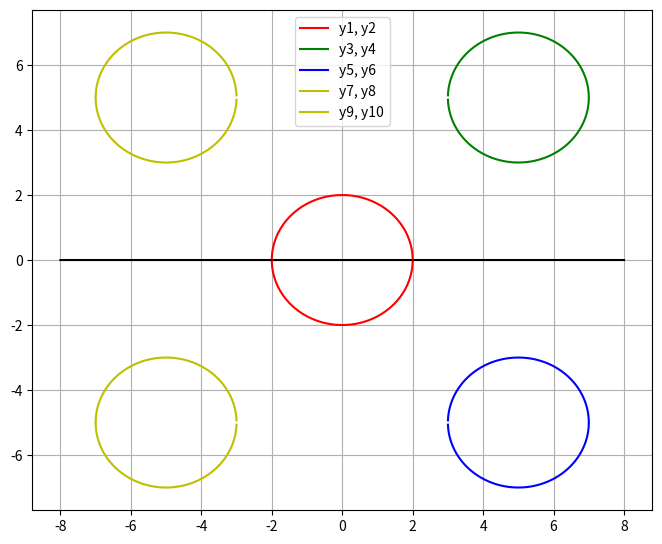
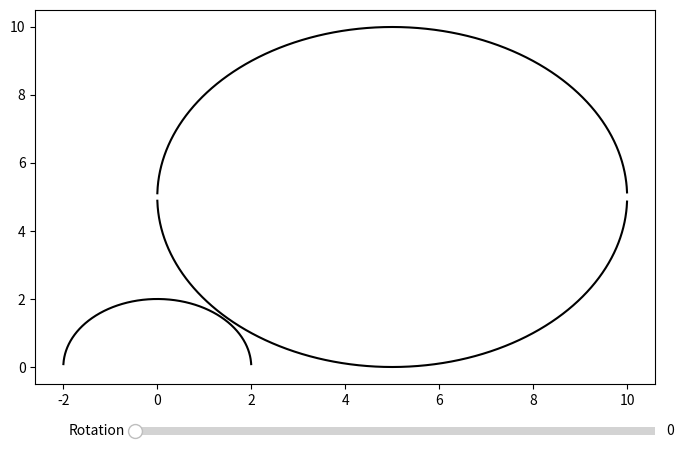
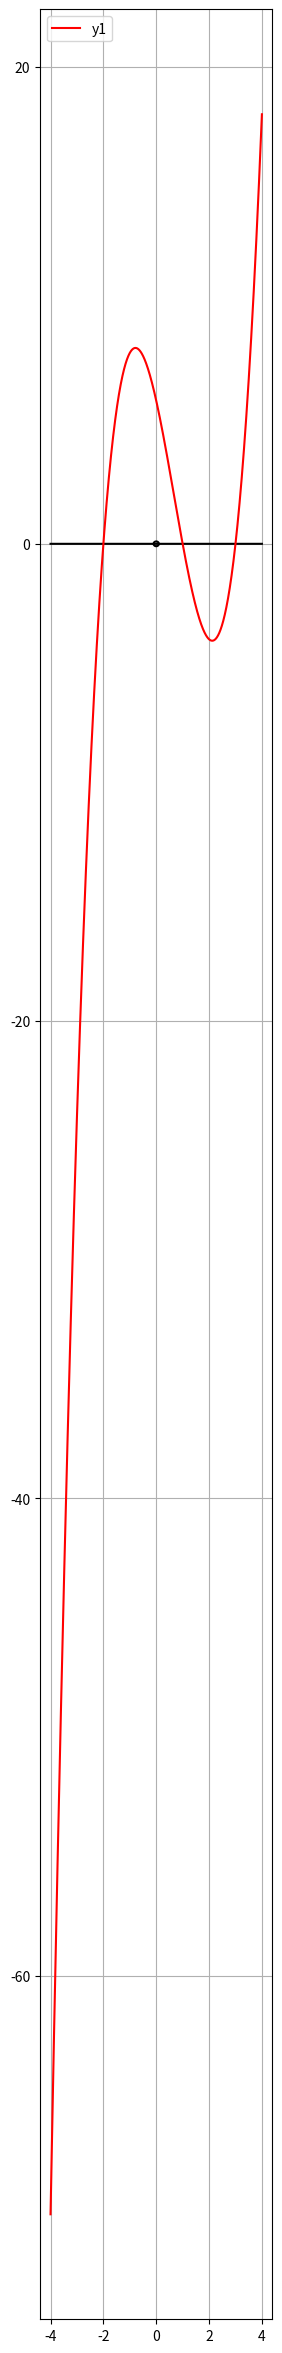
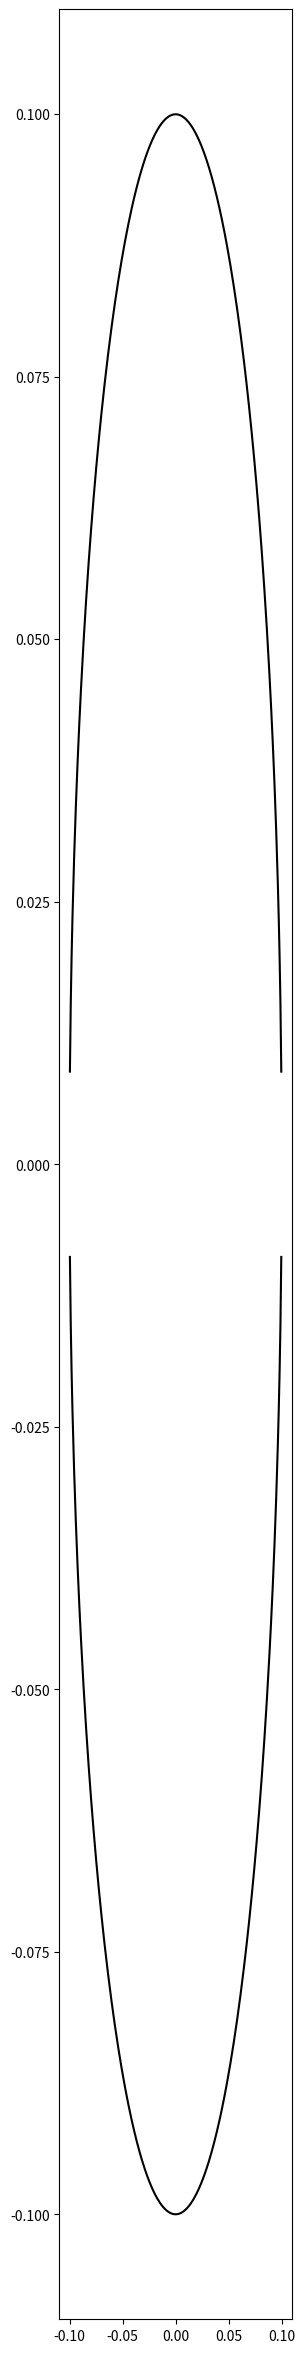

Generate these figures, in order, with matplotlib: (Note: this script raises an exception after producing the figures.)
# -*- coding: utf-8 -*-
"""pemvis pt4.ipynb

Automatically generated by Colab.

Original file is located at
    https://colab.research.google.com/<link-removed>
"""

print("\833c")
#import libraries

import numpy as np
import matplotlib.pyplot as plt


#tentukan wilayah domain diagram cartesian dan rasio lebar dan tinggi diagram

x = np.linspace(-8,8,10000)
plt.figure(figsize=(8,6.5))

#tentukan persamaan matematika yang diinginkan

y = x -x -0
y1 = (4-x**2)**0.5
y2 = -(4-x**2)**0.5

y3 = 5 + (4-(x-5)**2)**0.5
y4 = 5 - (4-(x-5)**2)**0.5

y5 = -5 + (4-(x-5)**2)**0.5
y6 = -5 - (4-(x-5)**2)**0.5

y7 = 5 + (4-(x+5)**2)**0.5
y8 = 5 - (4-(x+5)**2)**0.5

y9 = -5 + (4-(x+5)**2)**0.5
y10 = -5 - (4-(x+5)**2)**0.5

plt.plot(x, y, '-k')
plt.plot(x, y1, '-r', label ='y1, y2')
plt.plot(x, y2, '-r')
plt.plot(x, y3, '-g', label ='y3, y4')
plt.plot(x, y4, '-g')
plt.plot(x, y5, '-b', label ='y5, y6')
plt.plot(x, y6, '-b')
plt.plot(x, y7, '-y', label ='y7, y8')
plt.plot(x, y8, '-y')
plt.plot(x, y9, '-y', label ='y9, y10')
plt.plot(x, y10, '-y')

plt.legend(loc='upper center')
plt.grid()
plt.show()

"""latihan buat micky mouse"""

import numpy as np
import matplotlib.pyplot as plt
import matplotlib.transforms as transforms

# Fungsi untuk menggambar kepala Mickey Mouse
def draw_mickey_head(ax, angle=0):
    x = np.linspace(-12, 12, 10000)

    # Persamaan untuk kepala Mickey Mouse
    y1 = np.sqrt(25 - (x - 5)**2) + 5
    y2 = -np.sqrt(25 - (x - 5)**2) + 5
    y3 = np.sqrt(4 - x**2)

    # Plot kepala Mickey Mouse
    ax.plot(x, y1, '-k')
    ax.plot(x, y2, '-k')
    ax.plot(x, y3, '-k')

    # Mengatur transformasi untuk memutar gambar
    trans = transforms.Affine2D().rotate_deg(angle)
    for line in ax.lines:
        line.set_transform(line.get_transform() + trans)

# Fungsi untuk mengubah sudut putaran gambar
def update_rotation(value):
    ax.clear()
    draw_mickey_head(ax, value)
    ax.set_xlim(-12, 12)
    ax.set_ylim(-5, 10)
    ax.set_aspect('equal', adjustable='box')
    ax.axis('off')
    ax.set_title(f'Mickey Mouse Head Rotation: {value} degrees')
    plt.draw()

# Membuat gambar awal dengan sudut 0
fig, ax = plt.subplots(figsize=(8, 5.5))
draw_mickey_head(ax)

# Menambahkan slider untuk mengubah sudut putaran
plt.subplots_adjust(bottom=0.2)
axangle = plt.axes([0.25, 0.1, 0.65, 0.03])
rotation_slider = plt.Slider(axangle, 'Rotation', 0, 360, valinit=0, valstep=1)
rotation_slider.on_changed(update_rotation)

plt.show()

"""kurva"""

print("\833c")
#import libraries

import numpy as np
import matplotlib.pyplot as plt

#tentukan wilayah domain diagram cartesian dan rasio lebar dan tinggi diagram

x = np.linspace(-4,4,10000)
plt.figure(figsize=(3,30))

#gambar lingkaran kecil titik pada 0,0
plt.plot(x,  (0.01-x**2)**0.5,    '-k')
plt.plot(x,  -((0.01-x**2)**0.5), '-k')

#tentukan persamaan matematika yang diinginkan
y = x - x - 0
y1 = x**3 - 2*x**2 - 5*x + 6
plt.plot(x, y, '-k')
plt.plot(x, y1, '-r', label='y1')

plt.legend(loc='upper left')
plt.grid()
plt.show()

"""latihan kurva"""

print("\833c")
#import libraries

import numpy as np
import matplotlib.pyplot as plt

#tentukan wilayah domain diagram cartesian dan rasio lebar dan tinggi diagram

x = np.linspace(-4,4,10000)
plt.figure(figsize=(3,30))

#gambar lingkaran kecil titik pada 0,0
plt.plot(x,  (0.01-x**2)**0.5,    '-k')
plt.plot(x,  -((0.01-x**2)**0.5), '-k')

#tentukan persamaan matematika yang diinginkan
x1,y1 = (-1,0)
x2,y2 = (1,0)
x3,y3 = (2,0)

y=(x+1)(x-1)(x-2)
y=(x**3-2*x**2-x+2)

plt.legend(loc='upper left')
plt.grid()
plt.show()